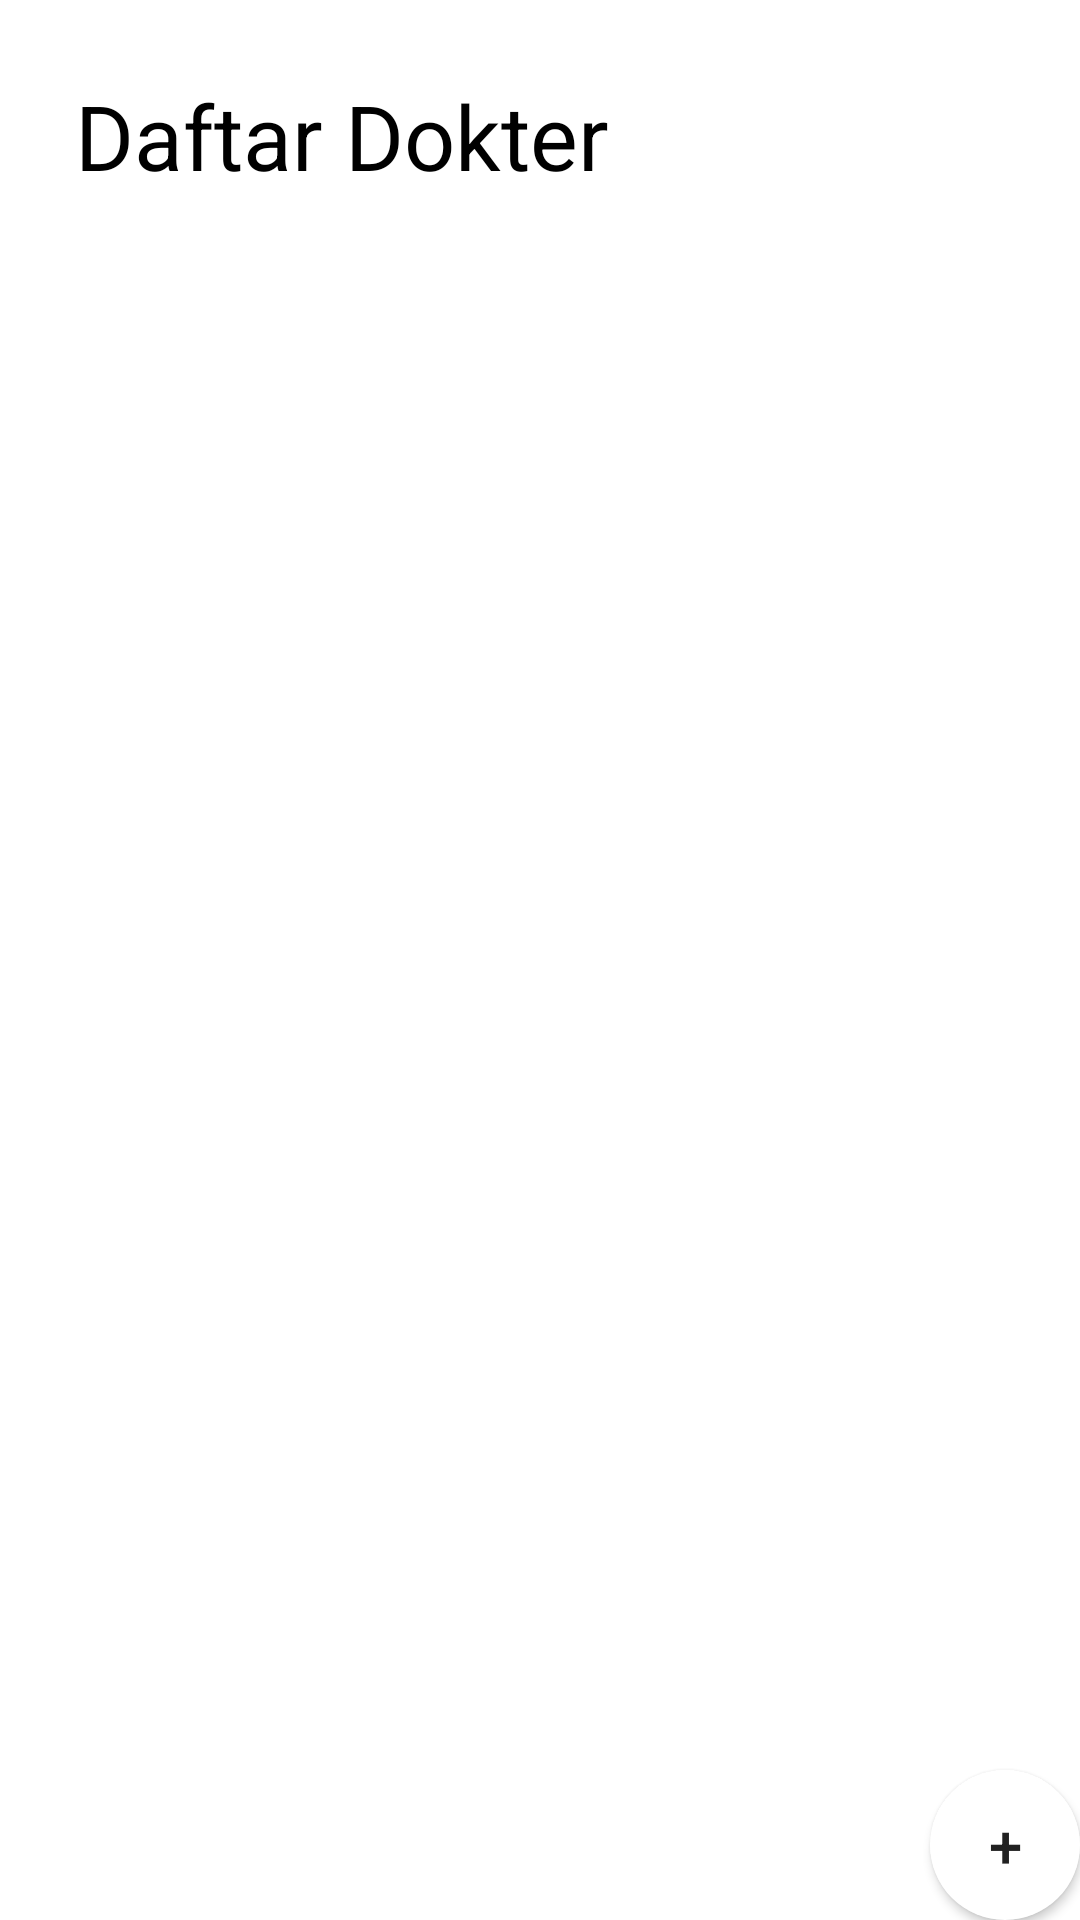

Here is an Android app screen rendered from its layout file. Give the layout XML and the strings, colors and styles it references.
<!-- AndroidManifest.xml: application theme Theme.TubesDokter -->
<!-- res/layout/fragment_daftar_dokter.xml -->
<?xml version="1.0" encoding="utf-8"?>
<RelativeLayout xmlns:android="http://schemas.android.com/apk/res/android"
    android:layout_width="match_parent"
    android:layout_height="match_parent"
    android:orientation="vertical">

    <TextView
        android:layout_margin="@dimen/margin"
        android:id="@+id/tv_list_dokter_title"
        android:layout_width="wrap_content"
        android:layout_height="wrap_content"
        android:text="@string/tv_list_dokter_title"
        android:textSize="@dimen/size_title"
        android:textColor="@color/black"/>

    <ListView
        android:layout_width="match_parent"
        android:layout_height="match_parent"
        android:id="@+id/lst_Dokter"
        android:layout_below="@+id/tv_list_dokter_title">
    </ListView>

    <Button
        android:id="@+id/btn_tambah_dokter"
        android:layout_width="@dimen/btn_list_dokter"
        android:layout_height="@dimen/btn_list_dokter"
        android:background="@drawable/round_button"
        android:layout_alignParentEnd="true"
        android:text="@string/btn_list_dokter"
        android:textSize="@dimen/btn_text_list_dokter"
        android:layout_alignParentBottom="true"/>
</RelativeLayout>
<!-- resources referenced by this layout -->
<resources>
  <dimen name="btn_list_dokter">50dp</dimen>
  <dimen name="btn_text_list_dokter">20dp</dimen>
  <dimen name="margin">25sp</dimen>
  <dimen name="size_title">30sp</dimen>
  <!-- drawable round_button (drawable) -->
  <?xml version="1.0" encoding="utf-8"?>
  <selector xmlns:android = "http://schemas.android.com/apk/res/android">
      <item android:state_pressed = "false">
          <shape android:shape = "oval">
              <solid android:color = "@color/white"/>
              <stroke android:color="@color/black"/>
          </shape>
      </item>
      <item android:state_pressed = "true">
          <shape android:shape = "oval">
              <solid android:color = "@color/grey"/>
          </shape>
      </item>
  </selector>
  <string name="btn_list_dokter">+</string>
  <string name="tv_list_dokter_title">Daftar Dokter</string>
  <style name="Theme.TubesDokter" parent="Theme.MaterialComponents.DayNight.DarkActionBar">
          
          <item name="colorPrimary">@color/purple_500</item>
          <item name="colorPrimaryVariant">@color/purple_700</item>
          <item name="colorOnPrimary">@color/white</item>
          
          <item name="colorSecondary">@color/teal_200</item>
          <item name="colorSecondaryVariant">@color/teal_700</item>
          <item name="colorOnSecondary">@color/black</item>
          
          <item name="android:statusBarColor">?attr/colorPrimaryVariant</item>
          
          <item name="windowActionBar">false</item>
          <item name="windowNoTitle">true</item>
      </style>
  <!-- not gathered from this repository: default colours our renderer supplied (Android Studio template values) -->
  <color name="purple_500">#FF6200EE</color>
  <color name="purple_700">#FF3700B3</color>
  <color name="teal_200">#FF03DAC5</color>
  <color name="teal_700">#FF018786</color>
  <color name="black">#FF000000</color>
  <color name="white">#FFFFFFFF</color>
</resources>
